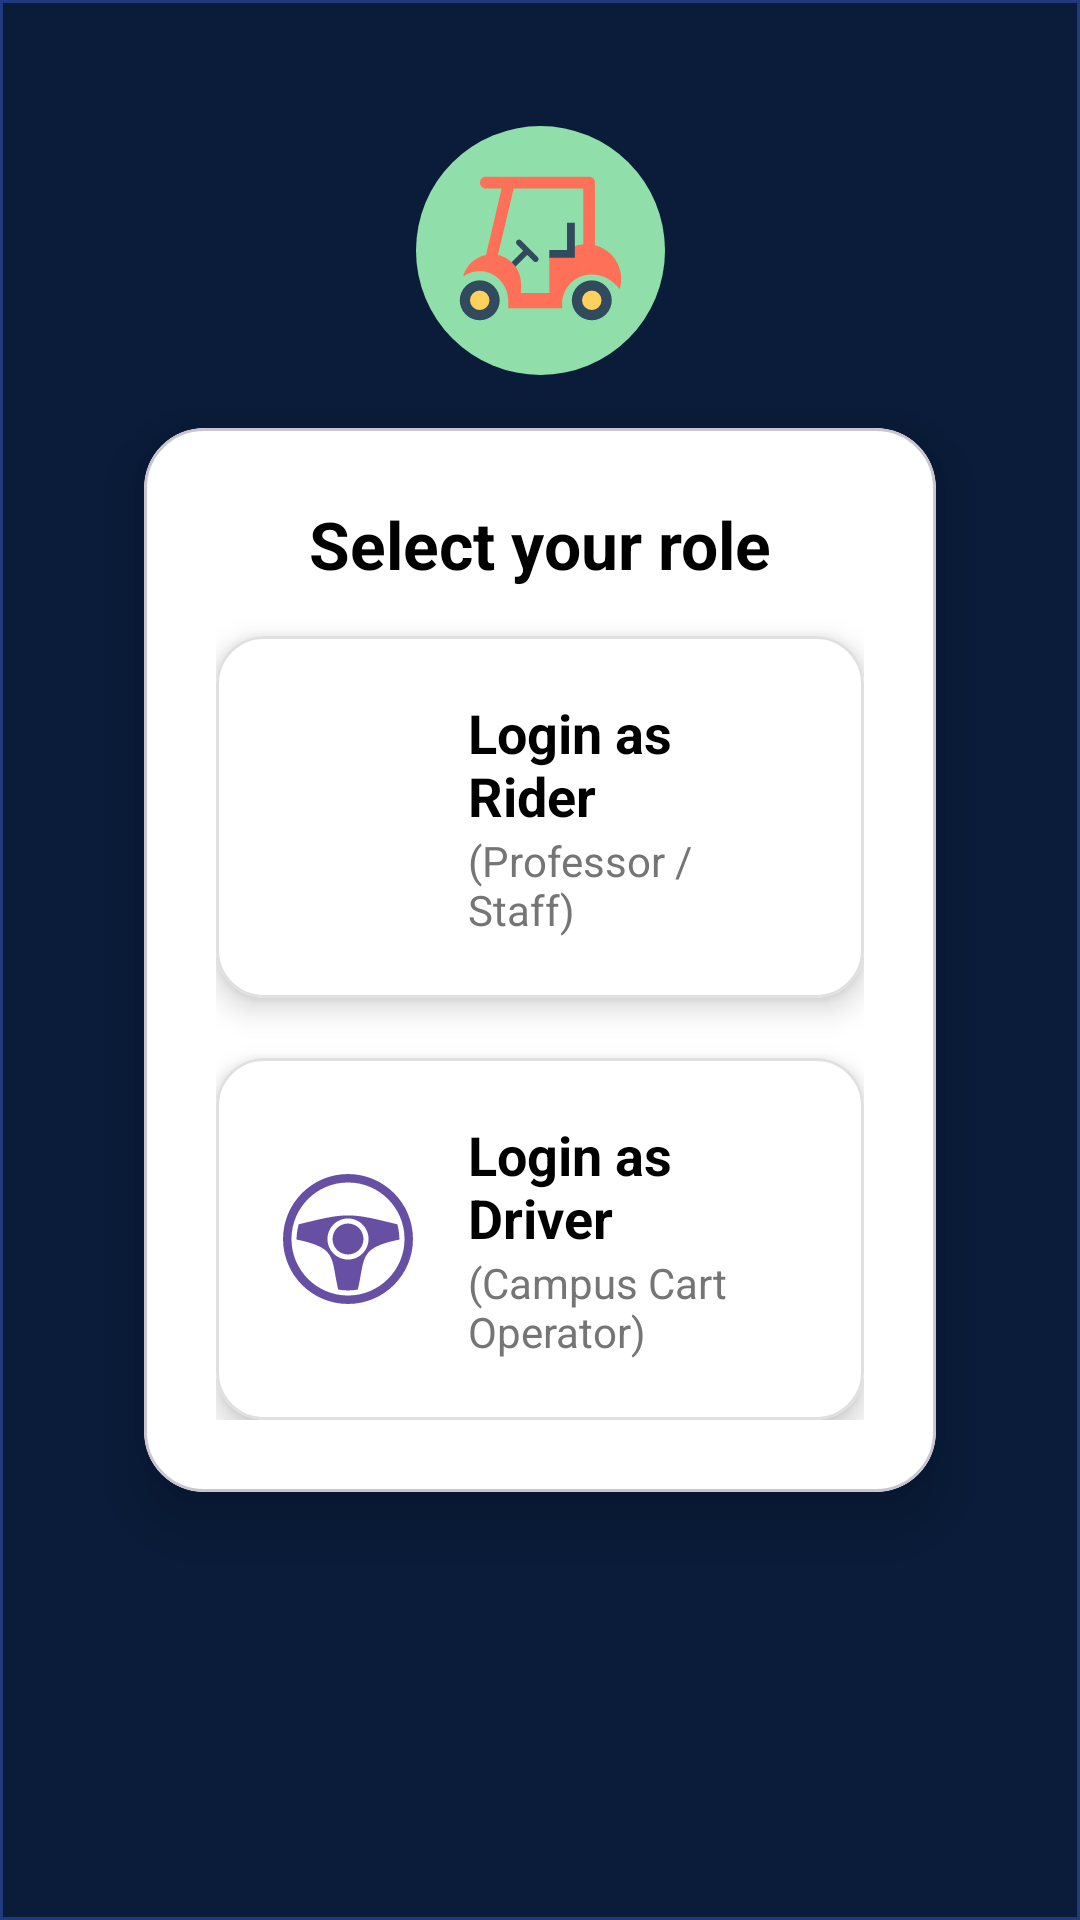

Reconstruct the res/layout file that produces this screen, plus the resources it refers to.
<!-- AndroidManifest.xml: application theme Theme.Rideo -->
<!-- res/layout/activity_role_selection.xml -->
<?xml version="1.0" encoding="utf-8"?>
<androidx.constraintlayout.widget.ConstraintLayout
    xmlns:android="http://schemas.android.com/apk/res/android"
    xmlns:app="http://schemas.android.com/apk/res-auto"
    xmlns:tools="http://schemas.android.com/tools"
    android:id="@+id/main"
    android:layout_width="match_parent"
    android:layout_height="match_parent"
    android:background="@drawable/bg_blue_pattern"
    android:padding="24dp"
    tools:context=".RoleSelectionActivity">

    
    <com.google.android.material.card.MaterialCardView
        android:id="@+id/role_card_container"
        android:layout_width="0dp"
        android:layout_height="wrap_content"
        android:layout_margin="24dp"
        app:cardCornerRadius="20dp"
        app:cardElevation="12dp"
        app:layout_constraintTop_toTopOf="parent"
        app:layout_constraintBottom_toBottomOf="parent"
        app:layout_constraintStart_toStartOf="parent"
        app:layout_constraintEnd_toEndOf="parent"
        app:cardBackgroundColor="@color/whit">

        <LinearLayout
            android:layout_width="match_parent"
            android:layout_height="wrap_content"
            android:orientation="vertical"
            android:padding="24dp"
            android:gravity="center">


            
            <TextView
                android:id="@+id/title_text"
                android:layout_width="wrap_content"
                android:layout_height="wrap_content"
                android:text="Select your role"
                android:textSize="22sp"
                android:textStyle="bold"
                android:textColor="@android:color/black"
                android:layout_marginBottom="16dp"/>

            
            <com.google.android.material.card.MaterialCardView
                android:id="@+id/rider_card"
                android:layout_width="match_parent"
                android:layout_height="wrap_content"
                android:layout_marginBottom="20dp"
                android:clickable="true"
                android:focusable="true"
                app:cardCornerRadius="16dp"
                app:strokeColor="#E0E0E0"
                app:strokeWidth="1dp"
                app:cardElevation="6dp"
                app:cardBackgroundColor="@color/whit">

                <LinearLayout
                    android:layout_width="match_parent"
                    android:layout_height="wrap_content"
                    android:gravity="center_vertical"
                    android:orientation="horizontal"
                    android:padding="20dp">

                    <ImageView
                        android:layout_width="48dp"
                        android:layout_height="48dp"
                        android:layout_marginEnd="16dp"
                        android:contentDescription="Rider Icon"
                        android:src="@drawable/ic_person_black_24dp"
                        app:tint="?attr/colorPrimary" />

                    <LinearLayout
                        android:layout_width="0dp"
                        android:layout_height="wrap_content"
                        android:layout_weight="1"
                        android:orientation="vertical">

                        <TextView
                            android:layout_width="wrap_content"
                            android:layout_height="wrap_content"
                            android:text="Login as Rider"
                            android:textColor="@android:color/black"
                            android:textSize="18sp"
                            android:textStyle="bold" />

                        <TextView
                            android:layout_width="wrap_content"
                            android:layout_height="wrap_content"
                            android:text="(Professor / Staff)"
                            android:textColor="#757575"
                            android:textSize="14sp" />
                    </LinearLayout>

                    <ImageView
                        android:layout_width="24dp"
                        android:layout_height="24dp"
                        android:contentDescription="Next"
                        android:src="@drawable/ic_arrow_right_black_24dp"
                        app:tint="?attr/colorPrimary" />
                </LinearLayout>
            </com.google.android.material.card.MaterialCardView>

            
            <com.google.android.material.card.MaterialCardView
                android:id="@+id/driver_card"
                android:layout_width="match_parent"
                android:layout_height="wrap_content"
                android:clickable="true"
                android:focusable="true"
                app:cardCornerRadius="16dp"
                app:strokeColor="#E0E0E0"
                app:strokeWidth="1dp"
                app:cardElevation="6dp"
                app:cardBackgroundColor="@color/whit">

                <LinearLayout
                    android:layout_width="match_parent"
                    android:layout_height="wrap_content"
                    android:gravity="center_vertical"
                    android:orientation="horizontal"
                    android:padding="20dp">

                    <ImageView
                        android:layout_width="48dp"
                        android:layout_height="48dp"
                        android:layout_marginEnd="16dp"
                        android:src="@drawable/ic_steering_wheel_black_24dp"
                        app:tint="?attr/colorPrimary"
                        android:contentDescription="Driver Icon" />

                    <LinearLayout
                        android:layout_width="0dp"
                        android:layout_height="wrap_content"
                        android:layout_weight="1"
                        android:orientation="vertical">

                        <TextView
                            android:layout_width="wrap_content"
                            android:layout_height="wrap_content"
                            android:text="Login as Driver"
                            android:textColor="@android:color/black"
                            android:textSize="18sp"
                            android:textStyle="bold"/>

                        <TextView
                            android:layout_width="wrap_content"
                            android:layout_height="wrap_content"
                            android:text="(Campus Cart Operator)"
                            android:textColor="#757575"
                            android:textSize="14sp"/>
                    </LinearLayout>

                    <ImageView
                        android:layout_width="24dp"
                        android:layout_height="24dp"
                        android:src="@drawable/ic_arrow_right_black_24dp"
                        app:tint="?attr/colorPrimary"
                        android:contentDescription="Next"/>
                </LinearLayout>
            </com.google.android.material.card.MaterialCardView>
        </LinearLayout>
    </com.google.android.material.card.MaterialCardView>

    <ImageView
        android:id="@+id/logo"
        android:layout_width="201dp"
        android:layout_height="83dp"
        android:contentDescription="App Logo"
        android:src="@drawable/ic_golf_cart"
        app:layout_constraintBottom_toTopOf="@+id/role_card_container"
        app:layout_constraintEnd_toEndOf="parent"
        app:layout_constraintStart_toStartOf="parent"
        app:layout_constraintTop_toTopOf="parent"
         />
</androidx.constraintlayout.widget.ConstraintLayout>
<!-- resources referenced by this layout -->
<resources>
  <color name="whit">#FFFFFFFF</color>
  <!-- drawable bg_blue_pattern (drawable) -->
  <layer-list xmlns:android="http://schemas.android.com/apk/res/android">
      <item android:drawable="@color/blue_primary" />
  
      <item>
          <shape android:shape="rectangle">
              <stroke android:width="1dp" android:color="#203A80" />
              <size android:width="40dp" android:height="40dp" />
          </shape>
      </item>
  </layer-list>
  <!-- drawable ic_golf_cart (drawable) -->
  <vector xmlns:android="http://schemas.android.com/apk/res/android"
      android:width="800dp"
      android:height="800dp"
      android:viewportWidth="504"
      android:viewportHeight="504">
    <path
        android:pathData="M252,252m-252,0a252,252 0,1 1,504 0a252,252 0,1 1,-504 0"
        android:fillColor="#90DFAA"/>
    <path
        android:pathData="M246.4,265.3l-33.8,-33.8c-2.3,-2.3 -6,-2.3 -8.4,0c-2.3,2.3 -2.3,6 0,8.4l12.7,12.7l-27.1,27.1l8.4,8.4l27.1,-27.1l12.7,12.7c1.2,1.2 2.7,1.7 4.2,1.7s3,-0.6 4.2,-1.7C248.7,271.3 248.7,267.6 246.4,265.3z"
        android:fillColor="#324A5E"/>
    <path
        android:pathData="M355.8,352.8m-40.4,0a40.4,40.4 0,1 1,80.8 0a40.4,40.4 0,1 1,-80.8 0"
        android:fillColor="#324A5E"/>
    <path
        android:pathData="M355.8,352.8m-19.7,0a19.7,19.7 0,1 1,39.4 0a19.7,19.7 0,1 1,-39.4 0"
        android:fillColor="#FFD05B"/>
    <path
        android:pathData="M129,352.8m-40.4,0a40.4,40.4 0,1 1,80.8 0a40.4,40.4 0,1 1,-80.8 0"
        android:fillColor="#324A5E"/>
    <path
        android:pathData="M414.7,299.4c-3.9,-28.4 -25.3,-51.4 -52.5,-58.2V114.7c0,-6.5 -5.3,-11.8 -11.8,-11.8h-209c-6.5,0 -11.8,5.3 -11.8,11.8s5.3,11.8 11.8,11.8h32l-31.7,134.4c-22.6,4.4 -40.7,21.5 -46.4,43.6c9.6,-6.6 21.2,-10.4 33.7,-10.4c1.4,0 2.8,0 4.1,0.1c30.5,2.1 53.6,28.8 53.6,59.4v15.1h88.6h12h8.6v-8.5c0,-32.4 25.7,-59.5 58.1,-59.8c0.2,0 0.5,0 0.7,0c23.8,0 44.7,11.9 57.4,30C415.2,320.8 416.2,310.3 414.7,299.4zM338.6,239.5c-17.9,1.7 -33.9,10.2 -45.3,22.9h-23.4v75.7h-57.2l-0.2,-22.5c-1.7,-26.8 -21.1,-48.8 -46.6,-54.4l31.8,-134.7h140.9L338.6,239.5L338.6,239.5z"
        android:fillColor="#FF7058"/>
    <path
        android:pathData="M321.5,266.8l-51.6,0l0,-15.7l35.8,0l0,-55.4l15.8,0z"
        android:fillColor="#324A5E"/>
    <path
        android:pathData="M129,352.8m-19.7,0a19.7,19.7 0,1 1,39.4 0a19.7,19.7 0,1 1,-39.4 0"
        android:fillColor="#FFD05B"/>
  </vector>
  <!-- drawable ic_steering_wheel_black_24dp (drawable) -->
  <vector xmlns:android="http://schemas.android.com/apk/res/android"
      android:width="800dp"
      android:height="800dp"
      android:viewportWidth="512"
      android:viewportHeight="512">
    <path
        android:pathData="M256,25C128.3,25 25,128.3 25,256s103.3,231 231,231 231,-103.3 231,-231S383.7,25 256,25zM256,55c110.9,0 201,90.1 201,201s-90.1,201 -201,201S55,366.9 55,256 145.1,55 256,55zM80.52,203.9c-4.71,19.2 -7.52,37 -7.52,54 144.7,30.3 121.5,62.4 148,177.8 11.4,2.1 23,3.3 35,3.3s23.6,-1.2 35,-3.3c26.5,-115.4 3.3,-147.5 148,-177.8 -0.6,-18.9 -3,-38.4 -7.5,-54C346.7,182.7 301.1,172 256,172c-45.1,0 -90.7,10.7 -175.48,31.9zM256,183c40.2,0 73,32.8 73,73s-32.8,73 -73,73 -73,-32.8 -73,-73 32.8,-73 73,-73zM256,201c-30.5,0 -55,24.5 -55,55s24.5,55 55,55 55,-24.5 55,-55 -24.5,-55 -55,-55z"
        android:fillColor="#000000"/>
  </vector>
  <style name="Theme.Rideo" parent="Base.Theme.Rideo" />
  <color name="blue_primary">#0A1C3A</color>
  <style name="Base.Theme.Rideo" parent="Theme.Material3.DayNight.NoActionBar">
          
          
      </style>
</resources>
